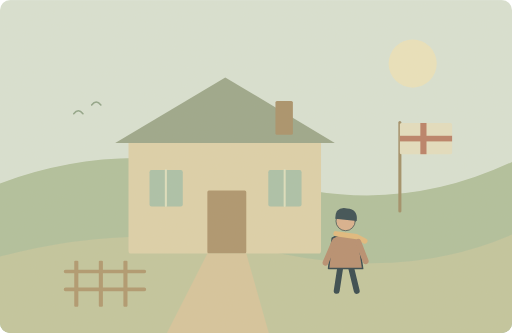
t = 0.00 s
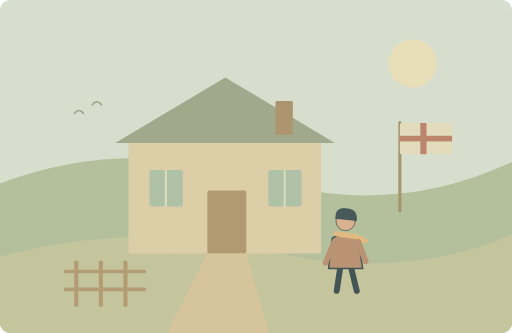
t = 1.25 s
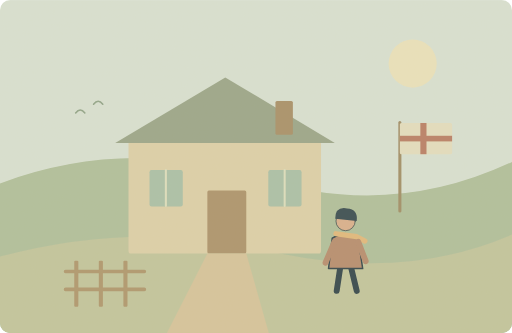
t = 3.75 s
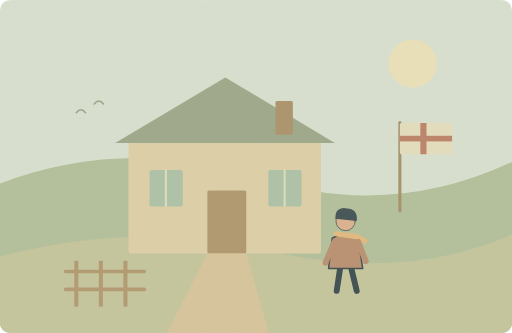
t = 5.00 s
t = 6.25 s: frame unchanged from t = 3.75 s, image omitted
t = 8.75 s: frame unchanged from t = 1.25 s, image omitted

The animated SVG that drew these frames (rendered in a browser with its animation timeline set to each time). Animation: 1 SMIL element (animateTransform=1); one cycle of 10.00 s, repeats indefinitely.

<svg xmlns="http://www.w3.org/2000/svg" width="1000" height="650" viewBox="0 0 1000 650" role="img" aria-labelledby="title desc"><title id="title">单词小故事</title><desc id="desc">My cousin lives in a quiet village in England.</desc><metadata>{"wordId": "england", "dailyExample": "My cousin lives in a quiet village in England.", "source": "https://github.com/go1app/word-atlas/blob/main/public/atlas/entries/5.json", "attribution": "Word Atlas contributors — CC BY 4.0", "license": "https://creativecommons.org/licenses/by/4.0/", "changes": "New original vector animation interpreting the daily example.", "durationSeconds": 10}</metadata><defs><clipPath id="frame"><rect width="1000" height="650" rx="20"/></clipPath><filter id="paper"><feTurbulence type="fractalNoise" baseFrequency=".74" numOctaves="3" stitchTiles="stitch"/><feColorMatrix type="saturate" values="0"/><feComponentTransfer><feFuncA type="linear" slope=".065"/></feComponentTransfer><feBlend in="SourceGraphic" mode="soft-light"/></filter><filter id="glow" x="-100%" y="-100%" width="300%" height="300%"><feGaussianBlur stdDeviation="8"/></filter></defs><g clip-path="url(#frame)"><rect x="0" y="0" width="1000" height="650" rx="0" fill="#d8e2d4" /><circle cx="806" cy="124" r="47" fill="#eae3bd" /><path d="M0 358Q250 265 505 347T1000 316V650H0Z" fill="#aebf9b" stroke="none" stroke-width="2" stroke-linecap="round" stroke-linejoin="round" /><path d="M0 501Q267 429 526 490T1000 458V650H0Z" fill="#c0c59d" stroke="none" stroke-width="2" stroke-linecap="round" stroke-linejoin="round" /><rect x="251" y="273" width="376" height="222" rx="5" fill="#ddd1a9" /><path d="M225 279L440 151 654 279Z" fill="#98a589" stroke="none" stroke-width="2" stroke-linecap="round" stroke-linejoin="round" /><rect x="538" y="197" width="34" height="66" rx="3" fill="#a68e67" /><rect x="405" y="372" width="76" height="123" rx="3" fill="#ab926a" /><rect x="292" y="332" width="65" height="71" rx="4" fill="#a8c0a8" /><rect x="524" y="332" width="65" height="71" rx="4" fill="#a8c0a8" /><path d="M324 332V402M556 332V402" fill="none" stroke="#dde0bf" stroke-width="4" stroke-linecap="round" stroke-linejoin="round" /><path d="M405 495L326 650H525L481 495Z" fill="#d5c49b" stroke="none" stroke-width="2" stroke-linecap="round" stroke-linejoin="round" /><g transform="translate(675 478) scale(1.45)" stroke="#2c4148" stroke-linecap="round" stroke-linejoin="round"><path d="M-7 29L-12 62M7 29L15 62" fill="none" stroke="#2c4148" stroke-width="8" stroke-linecap="round" stroke-linejoin="round" /><path d="M-18 -9Q0 -20 17 -8L23 32H-23Z" fill="#b58b6d" stroke="#2c4148" stroke-width="2" stroke-linecap="round" stroke-linejoin="round" /><circle cx="0" cy="-32" r="13" fill="#d9af8c" /><path d="M-14 -35Q-14 -52 2 -49Q17 -48 15 -32Z" fill="#32474e" stroke="none" stroke-width="2" stroke-linecap="round" stroke-linejoin="round" /><path d="M-13 -15L15 -11 26 -5" fill="none" stroke="#e1b97b" stroke-width="7" stroke-linecap="round" stroke-linejoin="round" /><path d="M-15 -4L-27 24M17 -4L27 22" fill="none" stroke="#b58b6d" stroke-width="8" stroke-linecap="round" stroke-linejoin="round" /></g><path d="M128 530H282M128 565H282" fill="none" stroke="#ad966c" stroke-width="7" stroke-linecap="round" stroke-linejoin="round" /><rect x="145" y="509" width="8" height="90" rx="2" fill="#ad966c" /><rect x="193" y="509" width="8" height="90" rx="2" fill="#ad966c" /><rect x="241" y="509" width="8" height="90" rx="2" fill="#ad966c" /><path d="M781 412V239" fill="none" stroke="#9e8c65" stroke-width="6" stroke-linecap="round" stroke-linejoin="round" /><rect x="781" y="240" width="102" height="61" rx="3" fill="#e3dfc0" /><rect x="821" y="240" width="12" height="61" rx="0" fill="#b77c64" /><rect x="781" y="265" width="102" height="11" rx="0" fill="#b77c64" /><g><animateTransform attributeName="transform" type="translate" values="0 0;5 -2;0 0" keyTimes="0;.5;1" dur="10s" repeatCount="indefinite"/><path d="M144 222q9 -12 18 0M179 205q9 -12 18 0" fill="none" stroke="#8da388" stroke-width="3" stroke-linecap="round" stroke-linejoin="round" /></g><rect width="1000" height="650" fill="#ddc8a0" opacity=".14" filter="url(#paper)" pointer-events="none"/></g></svg>
